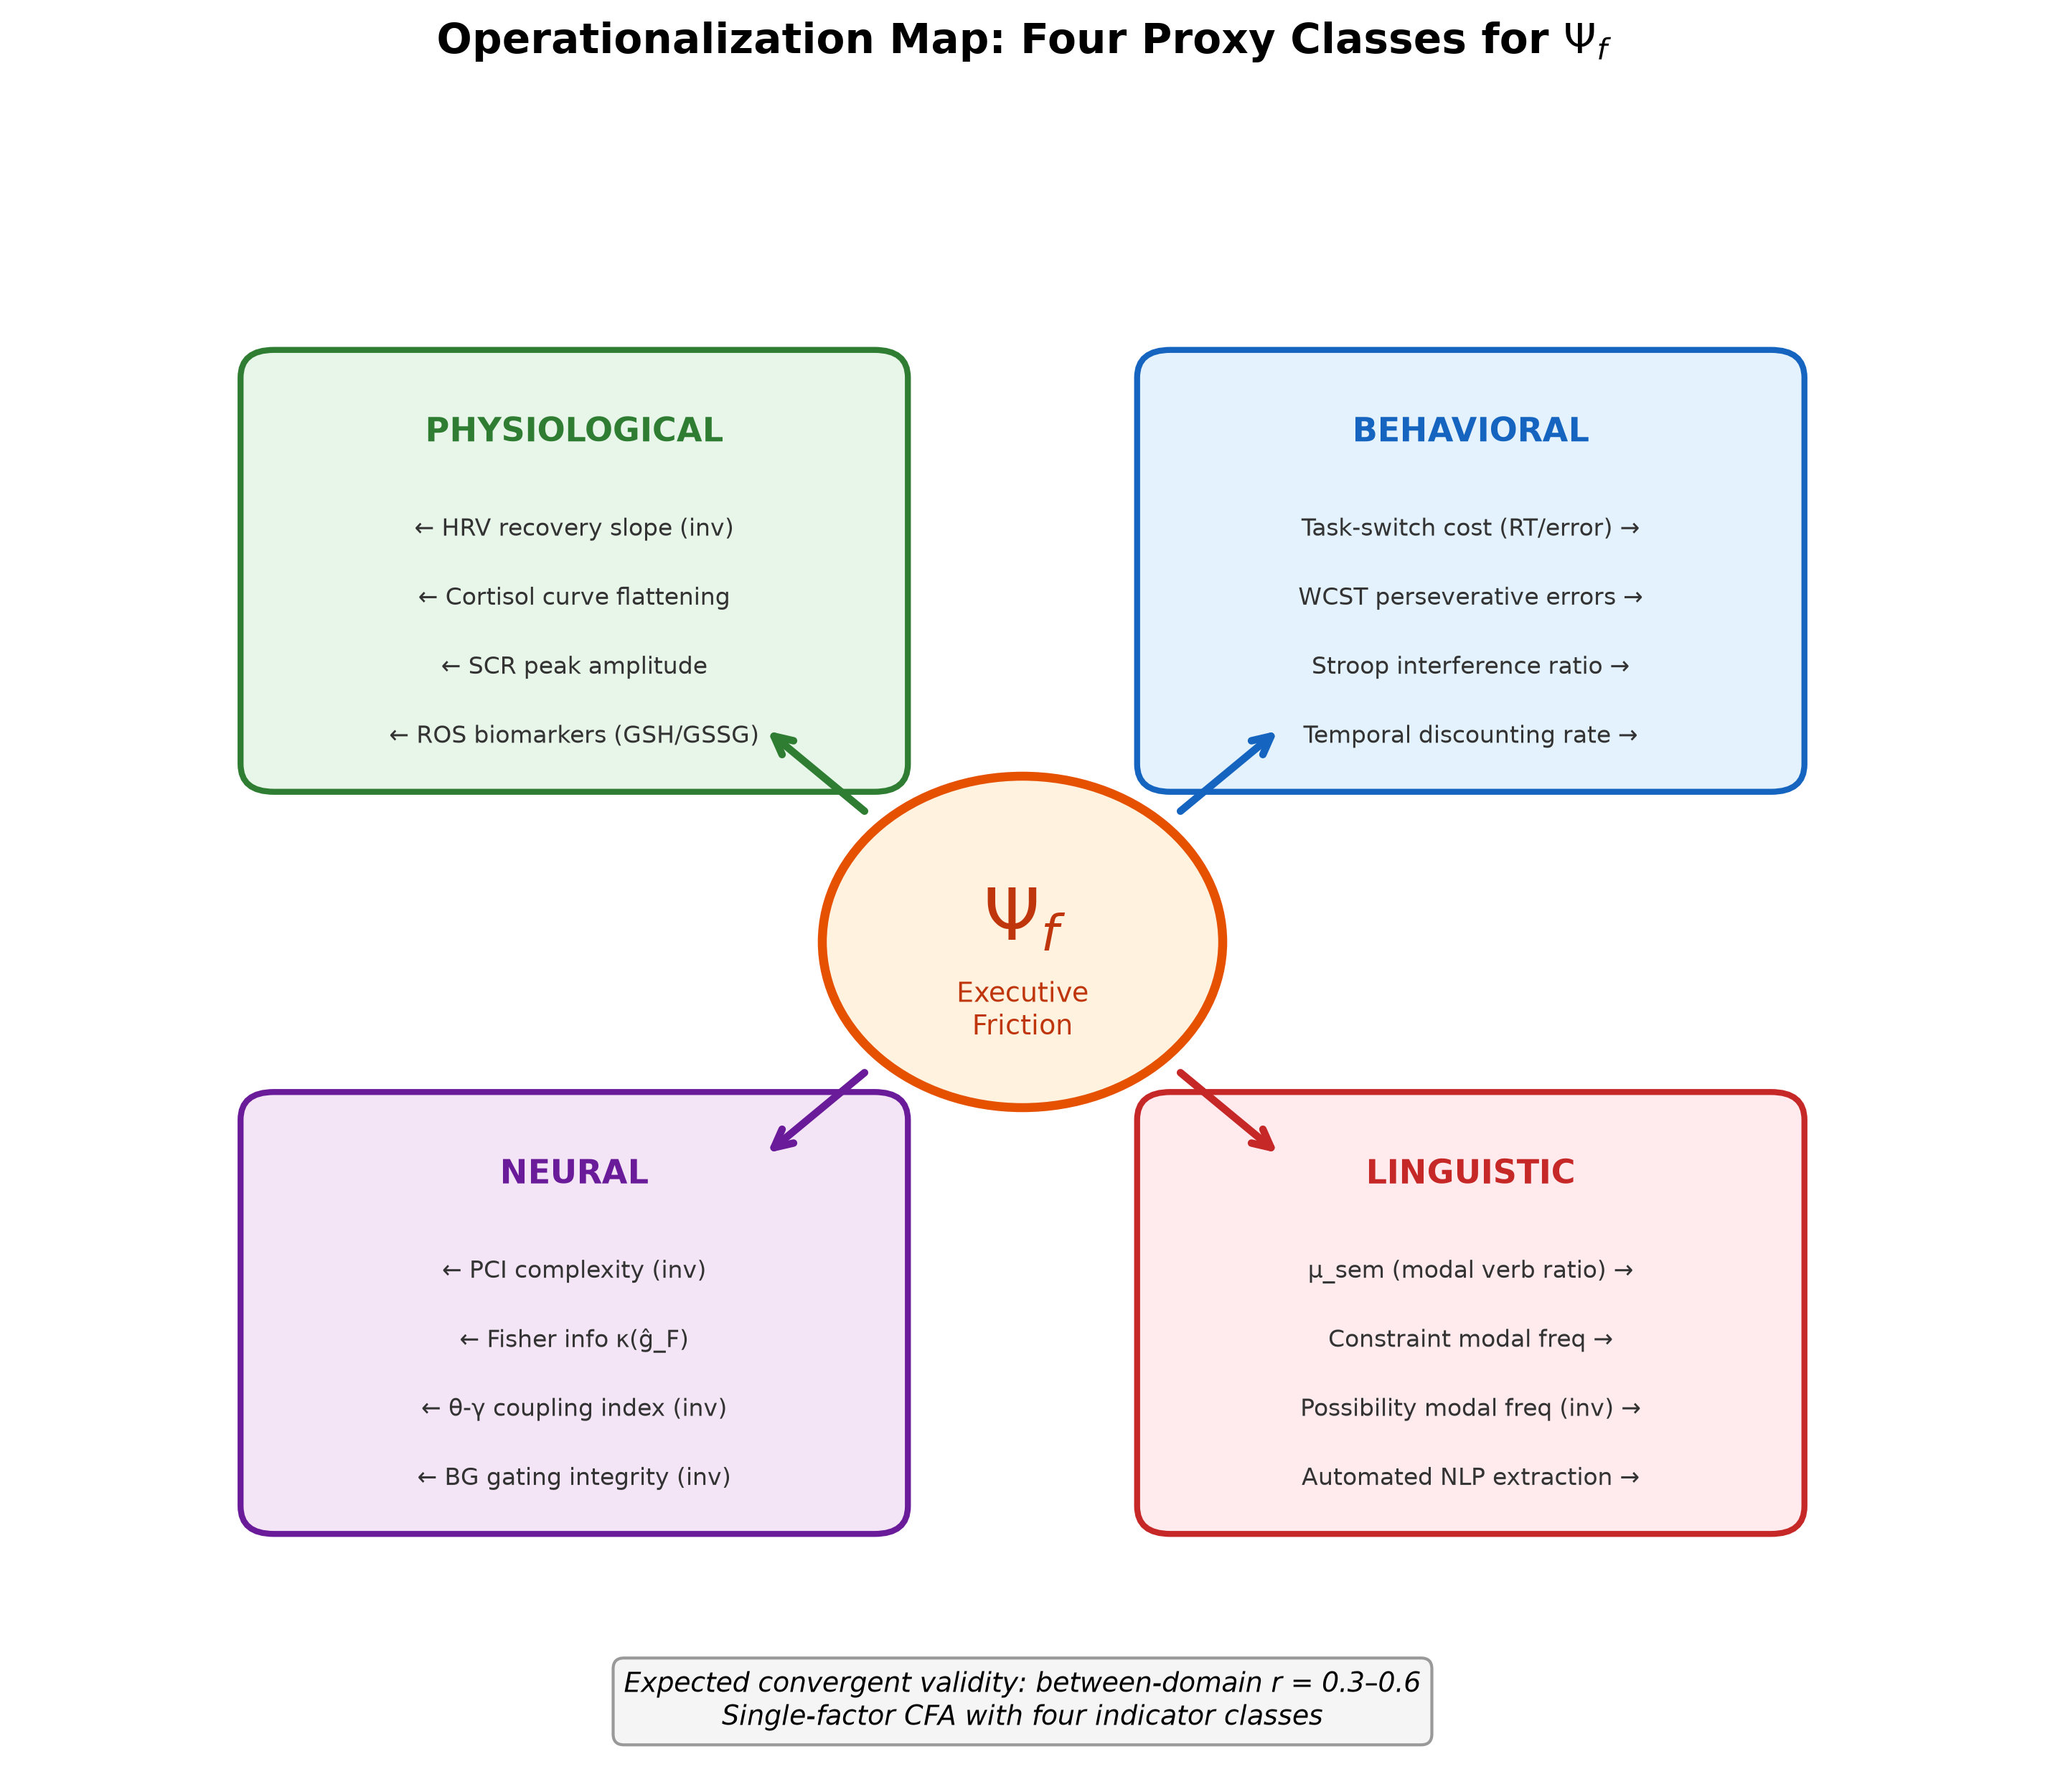

Here is the Python script that generated this plot:
"""
Figure 2: Four-Proxy Operationalization Map
Central Ψ_f node with four radiating branches
"""
import matplotlib.pyplot as plt
import matplotlib.patches as mpatches
from matplotlib.patches import FancyBboxPatch
import numpy as np

fig, ax = plt.subplots(figsize=(12, 10))
ax.set_xlim(-6, 6)
ax.set_ylim(-6, 6)
ax.axis('off')
ax.set_title('Operationalization Map: Four Proxy Classes for $\\Psi_f$',
             fontsize=14, fontweight='bold', pad=20)

# Central node
circle = plt.Circle((0, 0), 1.2, facecolor='#FFF3E0', edgecolor='#E65100', linewidth=3)
ax.add_patch(circle)
ax.text(0, 0.15, '$\\Psi_f$', ha='center', va='center', fontsize=24, fontweight='bold', color='#BF360C')
ax.text(0, -0.5, 'Executive\nFriction', ha='center', va='center', fontsize=9, color='#BF360C')

# Branch definitions
branches = [
    {
        'angle': 45, 'color': '#1565C0', 'bg': '#E3F2FD', 'label': 'BEHAVIORAL',
        'items': [
            'Task-switch cost (RT/error) →',
            'WCST perseverative errors →',
            'Stroop interference ratio →',
            'Temporal discounting rate →',
        ],
        'direction': '(+)'
    },
    {
        'angle': 135, 'color': '#2E7D32', 'bg': '#E8F5E9', 'label': 'PHYSIOLOGICAL',
        'items': [
            '← HRV recovery slope (inv)',
            '← Cortisol curve flattening',
            '← SCR peak amplitude',
            '← ROS biomarkers (GSH/GSSG)',
        ],
        'direction': '(+/−)'
    },
    {
        'angle': 225, 'color': '#6A1B9A', 'bg': '#F3E5F5', 'label': 'NEURAL',
        'items': [
            '← PCI complexity (inv)',
            '← Fisher info κ(ĝ_F)',
            '← θ-γ coupling index (inv)',
            '← BG gating integrity (inv)',
        ],
        'direction': '(+/−)'
    },
    {
        'angle': 315, 'color': '#C62828', 'bg': '#FFEBEE', 'label': 'LINGUISTIC',
        'items': [
            'μ_sem (modal verb ratio) →',
            'Constraint modal freq →',
            'Possibility modal freq (inv) →',
            'Automated NLP extraction →',
        ],
        'direction': '(+)'
    },
]

for branch in branches:
    angle_rad = np.radians(branch['angle'])
    # Branch box center
    cx = 3.8 * np.cos(angle_rad)
    cy = 3.8 * np.sin(angle_rad)

    # Draw connection line
    lx1 = 1.3 * np.cos(angle_rad)
    ly1 = 1.3 * np.sin(angle_rad)
    lx2 = 2.2 * np.cos(angle_rad)
    ly2 = 2.2 * np.sin(angle_rad)
    ax.annotate('', xy=(lx2, ly2), xytext=(lx1, ly1),
                arrowprops=dict(arrowstyle='->', color=branch['color'], lw=2.5, mutation_scale=15))

    # Branch box
    box_w, box_h = 3.6, 2.8
    box = FancyBboxPatch((cx - box_w/2, cy - box_h/2), box_w, box_h,
                          boxstyle="round,pad=0.2", facecolor=branch['bg'],
                          edgecolor=branch['color'], linewidth=2)
    ax.add_patch(box)

    # Title
    ax.text(cx, cy + box_h/2 - 0.4, branch['label'],
            ha='center', va='center', fontsize=11, fontweight='bold', color=branch['color'])

    # Items
    for j, item in enumerate(branch['items']):
        ax.text(cx, cy + 0.3 - j * 0.5, item,
                ha='center', va='center', fontsize=8, color='#333333')

# SEM note at bottom
ax.text(0, -5.5, 'Expected convergent validity: between-domain $r$ = 0.3–0.6\n'
        'Single-factor CFA with four indicator classes',
        ha='center', va='center', fontsize=9, fontstyle='italic',
        bbox=dict(boxstyle='round,pad=0.4', facecolor='#F5F5F5', edgecolor='#999999'))

plt.savefig('fig2_proxy_map.png',
            dpi=300, bbox_inches='tight', facecolor='white')
plt.close()
print("Figure 2 saved.")
